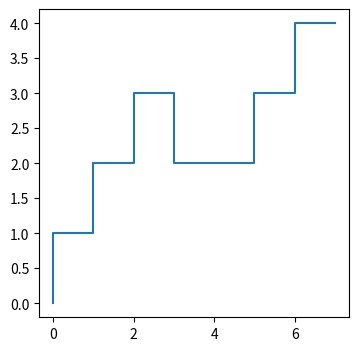

This figure's Python source:
import numpy as np
import matplotlib.pyplot as plt
 
fig = plt.figure(figsize=(4, 4))
ax = fig.add_subplot()
 
x = [0,1,2,3,2,2,3,4]
ax.step(np.arange(len(x)), x)

 
plt.show()